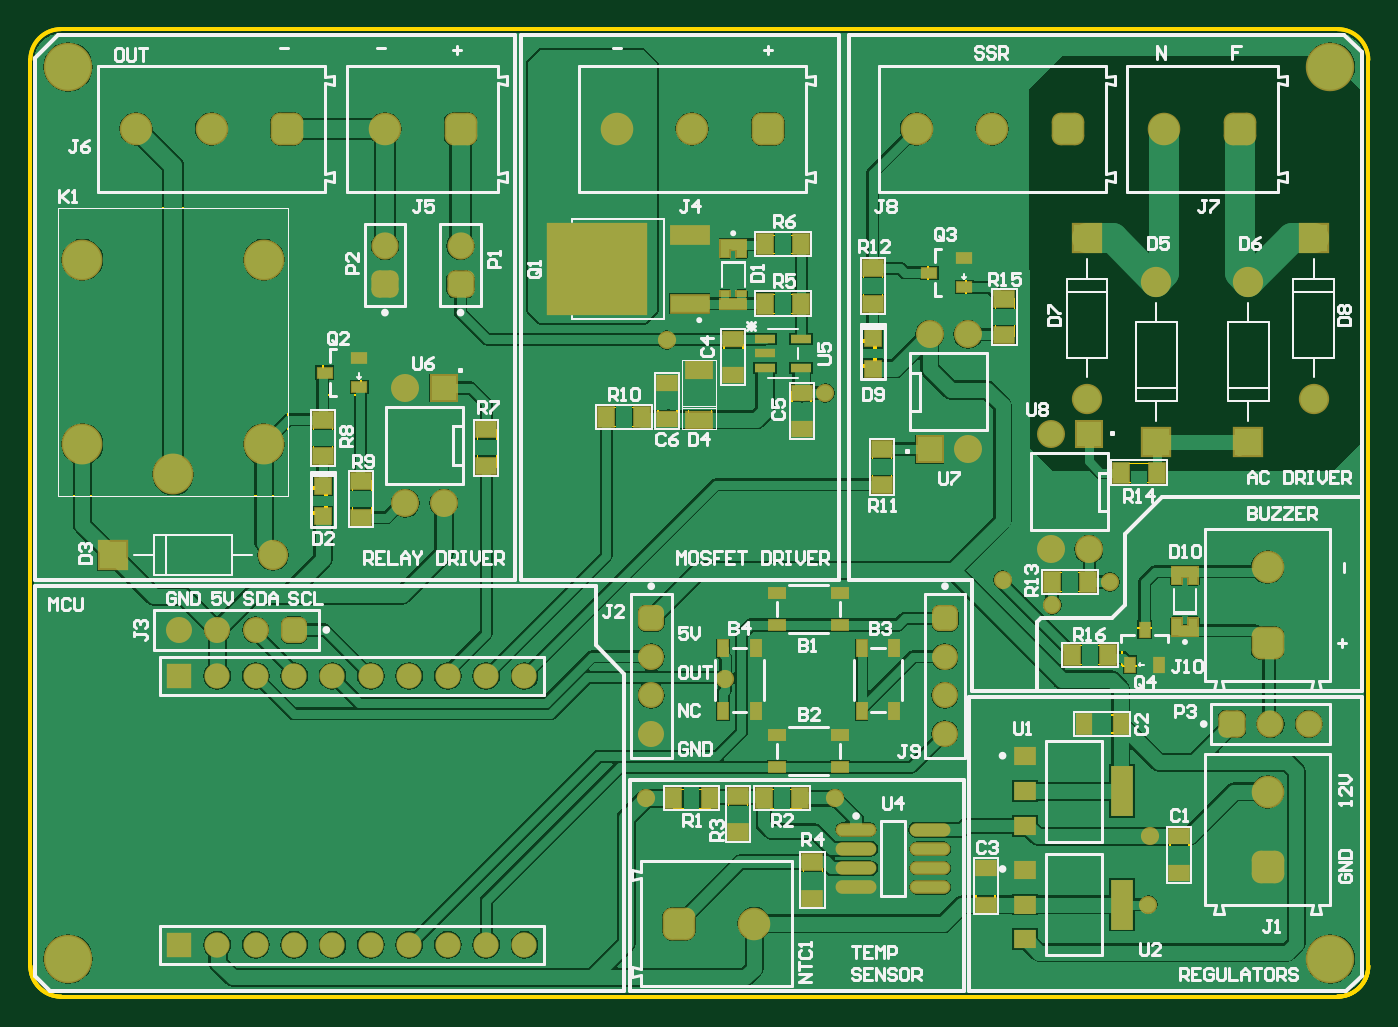
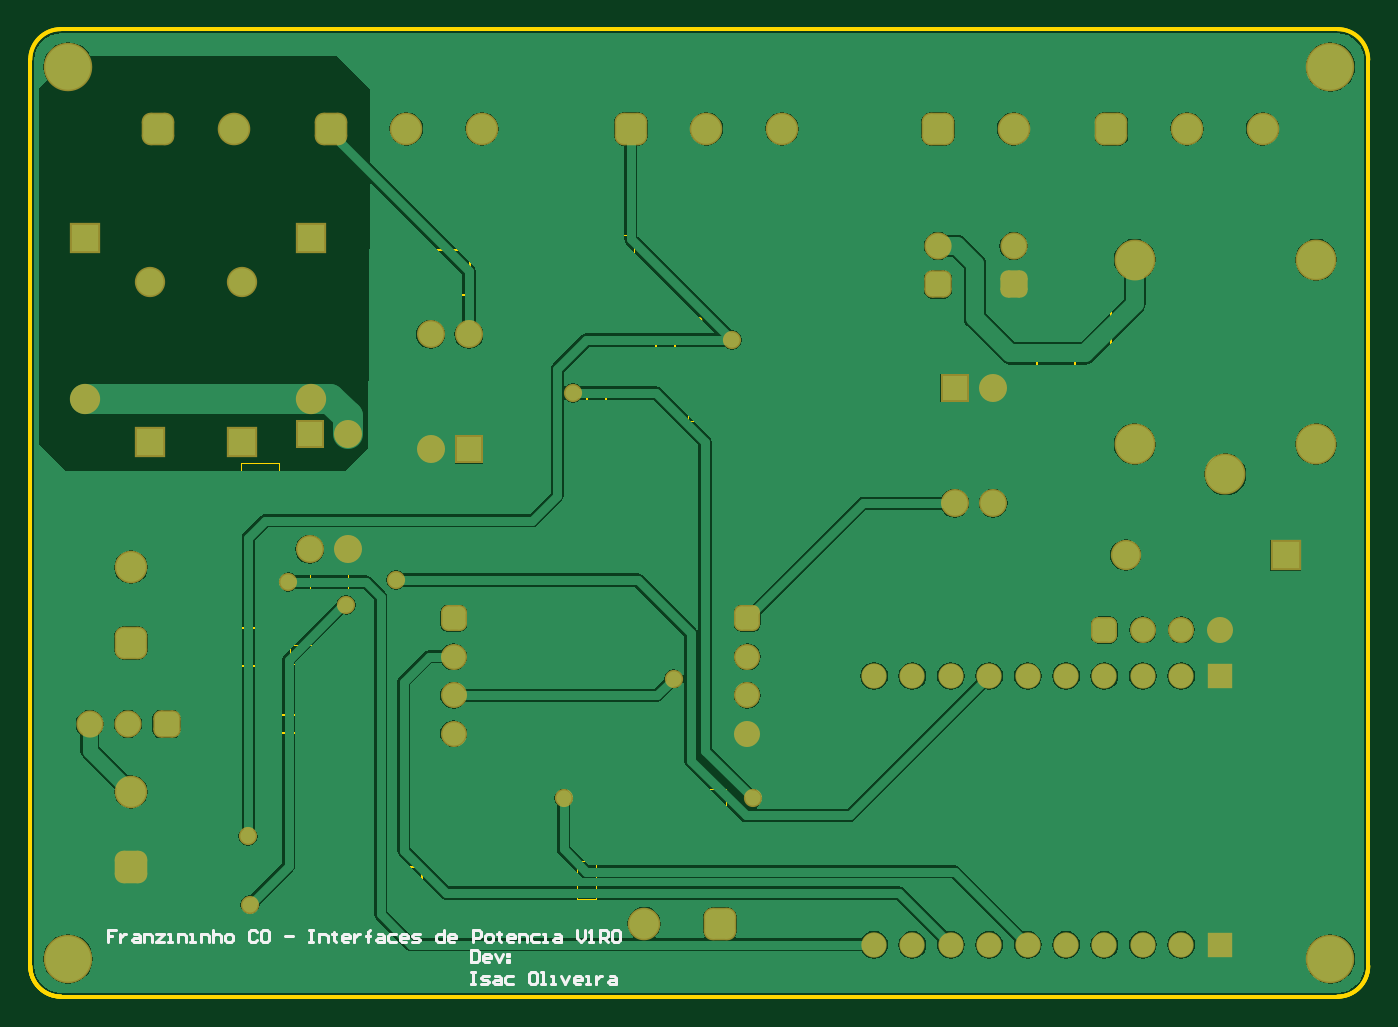
Circuit board: 10 layer files. Board 88.5 x 64.0 mm.
- bottom_copper: PCB1.GBL (41600 bytes)
- bottom_silk: PCB1.GBO (5365 bytes)
- paste: PCB1.GBP (266 bytes)
- bottom_mask: PCB1.GBS (5071 bytes)
- outline: PCB1.GKO (797 bytes)
- outline: PCB1.GM1 (5951 bytes)
- top_copper: PCB1.GTL (59709 bytes)
- top_silk: PCB1.GTO (40191 bytes)
- paste: PCB1.GTP (3884 bytes)
- top_mask: PCB1.GTS (8254 bytes)

=== bottom_copper: PCB1.GBL (41600 bytes, source omitted) ===
=== bottom_silk: PCB1.GBO ===
G04*
G04 #@! TF.GenerationSoftware,Altium Limited,Altium Designer,24.5.2 (23)*
G04*
G04 Layer_Color=32896*
%FSLAX25Y25*%
%MOIN*%
G70*
G04*
G04 #@! TF.SameCoordinates,9D3C8BE1-BED6-42F3-AD52-46E21662786B*
G04*
G04*
G04 #@! TF.FilePolarity,Positive*
G04*
G01*
G75*
%ADD11C,0.00787*%
D11*
X233713Y12104D02*
Y8956D01*
X232138D01*
X231613Y9480D01*
Y11579D01*
X232138Y12104D01*
X233713D01*
X228990Y8956D02*
X230039D01*
X230564Y9480D01*
Y10530D01*
X230039Y11055D01*
X228990D01*
X228465Y10530D01*
Y10005D01*
X230564D01*
X227415Y11055D02*
X226366Y8956D01*
X225316Y11055D01*
X224267D02*
X223742D01*
Y10530D01*
X224267D01*
Y11055D01*
Y9480D02*
X223742D01*
Y8956D01*
X224267D01*
Y9480D01*
X233713Y6436D02*
X232663D01*
X233188D01*
Y3287D01*
X233713D01*
X232663D01*
X231089D02*
X229515D01*
X228990Y3812D01*
X229515Y4337D01*
X230564D01*
X231089Y4862D01*
X230564Y5387D01*
X228990D01*
X227415D02*
X226366D01*
X225841Y4862D01*
Y3287D01*
X227415D01*
X227940Y3812D01*
X227415Y4337D01*
X225841D01*
X222692Y5387D02*
X224267D01*
X224792Y4862D01*
Y3812D01*
X224267Y3287D01*
X222692D01*
X216920Y6436D02*
X217970D01*
X218494Y5911D01*
Y3812D01*
X217970Y3287D01*
X216920D01*
X216395Y3812D01*
Y5911D01*
X216920Y6436D01*
X215346Y3287D02*
X214296D01*
X214821D01*
Y6436D01*
X215346D01*
X212722Y3287D02*
X211672D01*
X212197D01*
Y5387D01*
X212722D01*
X210098D02*
X209049Y3287D01*
X207999Y5387D01*
X205375Y3287D02*
X206425D01*
X206950Y3812D01*
Y4862D01*
X206425Y5387D01*
X205375D01*
X204851Y4862D01*
Y4337D01*
X206950D01*
X203801Y3287D02*
X202751D01*
X203276D01*
Y5387D01*
X203801D01*
X201177D02*
Y3287D01*
Y4337D01*
X200652Y4862D01*
X200128Y5387D01*
X199603D01*
X197504D02*
X196454D01*
X195930Y4862D01*
Y3287D01*
X197504D01*
X198029Y3812D01*
X197504Y4337D01*
X195930D01*
X326114Y17436D02*
X328213D01*
Y15862D01*
X327163D01*
X328213D01*
Y14287D01*
X325064Y16387D02*
Y14287D01*
Y15337D01*
X324539Y15862D01*
X324014Y16387D01*
X323490D01*
X321391D02*
X320341D01*
X319816Y15862D01*
Y14287D01*
X321391D01*
X321915Y14812D01*
X321391Y15337D01*
X319816D01*
X318767Y14287D02*
Y16387D01*
X317193D01*
X316668Y15862D01*
Y14287D01*
X315618Y16387D02*
X313519D01*
X315618Y14287D01*
X313519D01*
X312470D02*
X311420D01*
X311945D01*
Y16387D01*
X312470D01*
X309846Y14287D02*
Y16387D01*
X308272D01*
X307747Y15862D01*
Y14287D01*
X306697D02*
X305648D01*
X306172D01*
Y16387D01*
X306697D01*
X304073Y14287D02*
Y16387D01*
X302499D01*
X301974Y15862D01*
Y14287D01*
X300925Y17436D02*
Y14287D01*
Y15862D01*
X300400Y16387D01*
X299351D01*
X298826Y15862D01*
Y14287D01*
X297252D02*
X296202D01*
X295677Y14812D01*
Y15862D01*
X296202Y16387D01*
X297252D01*
X297776Y15862D01*
Y14812D01*
X297252Y14287D01*
X289380Y16911D02*
X289905Y17436D01*
X290954D01*
X291479Y16911D01*
Y14812D01*
X290954Y14287D01*
X289905D01*
X289380Y14812D01*
X288331Y16911D02*
X287806Y17436D01*
X286756D01*
X286231Y16911D01*
Y14812D01*
X286756Y14287D01*
X287806D01*
X288331Y14812D01*
Y16911D01*
X282033Y15862D02*
X279934D01*
X275736Y17436D02*
X274687D01*
X275211D01*
Y14287D01*
X275736D01*
X274687D01*
X273112D02*
Y16387D01*
X271538D01*
X271013Y15862D01*
Y14287D01*
X269439Y16911D02*
Y16387D01*
X269964D01*
X268914D01*
X269439D01*
Y14812D01*
X268914Y14287D01*
X265766D02*
X266815D01*
X267340Y14812D01*
Y15862D01*
X266815Y16387D01*
X265766D01*
X265241Y15862D01*
Y15337D01*
X267340D01*
X264191Y16387D02*
Y14287D01*
Y15337D01*
X263667Y15862D01*
X263142Y16387D01*
X262617D01*
X260518Y14287D02*
Y16911D01*
Y15862D01*
X261043D01*
X259993D01*
X260518D01*
Y16911D01*
X259993Y17436D01*
X257894Y16387D02*
X256844D01*
X256320Y15862D01*
Y14287D01*
X257894D01*
X258419Y14812D01*
X257894Y15337D01*
X256320D01*
X253171Y16387D02*
X254746D01*
X255270Y15862D01*
Y14812D01*
X254746Y14287D01*
X253171D01*
X250547D02*
X251597D01*
X252122Y14812D01*
Y15862D01*
X251597Y16387D01*
X250547D01*
X250023Y15862D01*
Y15337D01*
X252122D01*
X248973Y14287D02*
X247399D01*
X246874Y14812D01*
X247399Y15337D01*
X248448D01*
X248973Y15862D01*
X248448Y16387D01*
X246874D01*
X240577Y17436D02*
Y14287D01*
X242151D01*
X242676Y14812D01*
Y15862D01*
X242151Y16387D01*
X240577D01*
X237953Y14287D02*
X239002D01*
X239527Y14812D01*
Y15862D01*
X239002Y16387D01*
X237953D01*
X237428Y15862D01*
Y15337D01*
X239527D01*
X233230Y14287D02*
Y17436D01*
X231656D01*
X231131Y16911D01*
Y15862D01*
X231656Y15337D01*
X233230D01*
X229557Y14287D02*
X228507D01*
X227982Y14812D01*
Y15862D01*
X228507Y16387D01*
X229557D01*
X230082Y15862D01*
Y14812D01*
X229557Y14287D01*
X226408Y16911D02*
Y16387D01*
X226933D01*
X225883D01*
X226408D01*
Y14812D01*
X225883Y14287D01*
X222735D02*
X223784D01*
X224309Y14812D01*
Y15862D01*
X223784Y16387D01*
X222735D01*
X222210Y15862D01*
Y15337D01*
X224309D01*
X221161Y14287D02*
Y16387D01*
X219586D01*
X219061Y15862D01*
Y14287D01*
X215913Y16387D02*
X217487D01*
X218012Y15862D01*
Y14812D01*
X217487Y14287D01*
X215913D01*
X214863D02*
X213814D01*
X214339D01*
Y16387D01*
X214863D01*
X211715D02*
X210665D01*
X210140Y15862D01*
Y14287D01*
X211715D01*
X212240Y14812D01*
X211715Y15337D01*
X210140D01*
X205942Y17436D02*
Y15337D01*
X204893Y14287D01*
X203843Y15337D01*
Y17436D01*
X202794Y14287D02*
X201744D01*
X202269D01*
Y17436D01*
X202794Y16911D01*
X200170Y14287D02*
Y17436D01*
X198596D01*
X198071Y16911D01*
Y15862D01*
X198596Y15337D01*
X200170D01*
X199120D02*
X198071Y14287D01*
X197021Y16911D02*
X196496Y17436D01*
X195447D01*
X194922Y16911D01*
Y14812D01*
X195447Y14287D01*
X196496D01*
X197021Y14812D01*
Y16911D01*
M02*

=== paste: PCB1.GBP ===
G04*
G04 #@! TF.GenerationSoftware,Altium Limited,Altium Designer,24.5.2 (23)*
G04*
G04 Layer_Color=128*
%FSLAX25Y25*%
%MOIN*%
G70*
G04*
G04 #@! TF.SameCoordinates,9D3C8BE1-BED6-42F3-AD52-46E21662786B*
G04*
G04*
G04 #@! TF.FilePolarity,Positive*
G04*
G01*
G75*
M02*

=== bottom_mask: PCB1.GBS (5071 bytes, source withheld) ===
=== outline: PCB1.GKO ===
G04*
G04 #@! TF.GenerationSoftware,Altium Limited,Altium Designer,24.5.2 (23)*
G04*
G04 Layer_Color=16711935*
%FSLAX25Y25*%
%MOIN*%
G70*
G04*
G04 #@! TF.SameCoordinates,9D3C8BE1-BED6-42F3-AD52-46E21662786B*
G04*
G04*
G04 #@! TF.FilePolarity,Positive*
G04*
G01*
G75*
%ADD14C,0.01000*%
D14*
X348425Y243976D02*
G03*
X340433Y251969I-7992J0D01*
G01*
X7990D02*
G03*
X0Y243978I0J-7990D01*
G01*
X340433Y8D02*
G03*
X348425Y8000I0J7992D01*
G01*
X340433Y8D02*
G03*
X348425Y8000I0J7992D01*
G01*
X340433Y8D02*
G03*
X348425Y8000I0J7992D01*
G01*
X0Y7990D02*
G03*
X7990Y0I7990J0D01*
G01*
X0Y7990D02*
G03*
X7990Y0I7990J0D01*
G01*
X340433Y8D01*
X348425Y8000D02*
Y243976D01*
X0Y7990D02*
X0Y243978D01*
X0Y7990D02*
X0Y243978D01*
X348425Y8000D02*
Y243976D01*
X7990Y0D02*
X340433Y8D01*
X7990Y251969D02*
X340433D01*
M02*

=== outline: PCB1.GM1 ===
G04*
G04 #@! TF.GenerationSoftware,Altium Limited,Altium Designer,24.5.2 (23)*
G04*
G04 Layer_Color=16711935*
%FSLAX25Y25*%
%MOIN*%
G70*
G04*
G04 #@! TF.SameCoordinates,9D3C8BE1-BED6-42F3-AD52-46E21662786B*
G04*
G04*
G04 #@! TF.FilePolarity,Positive*
G04*
G01*
G75*
%ADD11C,0.00787*%
%ADD12C,0.00250*%
%ADD13C,0.00500*%
%ADD14C,0.01000*%
%ADD16C,0.00394*%
%ADD101C,0.00100*%
D11*
X174589Y176176D02*
G03*
X174589Y176176I-394J0D01*
G01*
D12*
X171180Y149846D02*
X177184D01*
Y163625D01*
X171180D02*
X177184D01*
X171180Y149846D02*
Y163625D01*
D13*
X7264Y205291D02*
X67106D01*
X7264Y130488D02*
Y205291D01*
Y130488D02*
X67106D01*
Y205291D01*
X274247Y73460D02*
X284122D01*
Y68539D02*
Y73460D01*
X274247Y68539D02*
X284122D01*
X274247D02*
Y73460D01*
X274258Y68539D02*
X284122D01*
X274247Y68550D02*
X274258Y68539D01*
X274247Y68550D02*
Y73460D01*
X284122D01*
Y68539D02*
Y73460D01*
X141016Y176484D02*
X165032D01*
Y202468D01*
X141016D02*
X165032D01*
X141016Y176484D02*
Y202468D01*
X163373Y150196D02*
X168294D01*
Y160072D01*
X163384D02*
X168294D01*
X163373Y160061D02*
X163384Y160072D01*
X163373Y150196D02*
Y160061D01*
Y160072D02*
X168294D01*
X163373Y150196D02*
Y160072D01*
Y150196D02*
X168294D01*
Y160072D01*
X198444Y157412D02*
X203365D01*
X198444Y147537D02*
Y157412D01*
Y147537D02*
X203354D01*
X203365Y147547D01*
Y157412D01*
X198444Y147537D02*
X203365D01*
Y157412D01*
X198444D02*
X203365D01*
X198444Y147537D02*
Y157412D01*
X180576Y171438D02*
X185497D01*
X180576Y161562D02*
Y171438D01*
Y161562D02*
X185486D01*
X185497Y161573D01*
Y171438D01*
X180576Y161562D02*
X185497D01*
Y171438D01*
X180576D02*
X185497D01*
X180576Y161562D02*
Y171438D01*
X246369Y23787D02*
X251290D01*
Y33663D01*
X246379D02*
X251290D01*
X246369Y33652D02*
X246379Y33663D01*
X246369Y23787D02*
Y33652D01*
Y33663D02*
X251290D01*
X246369Y23787D02*
Y33663D01*
Y23787D02*
X251290D01*
Y33663D01*
X296725Y41937D02*
X301646D01*
X296725Y32062D02*
Y41937D01*
Y32062D02*
X301635D01*
X301646Y32073D01*
Y41937D01*
X296725Y32062D02*
X301646D01*
Y41937D01*
X296725D02*
X301646D01*
X296725Y32062D02*
Y41937D01*
D14*
X348425Y243976D02*
G03*
X340433Y251969I-7992J0D01*
G01*
X7990Y251969D02*
G03*
X0Y243978I0J-7990D01*
G01*
X340433Y8D02*
G03*
X348425Y8000I0J7992D01*
G01*
X0Y7990D02*
G03*
X7990Y0I7990J0D01*
G01*
X7990Y251969D02*
X340433Y251969D01*
X0Y7990D02*
X0Y243978D01*
X7990Y0D02*
X340433Y0D01*
X348425Y8000D02*
X348425Y243976D01*
X72357Y132411D02*
X76885D01*
X72357Y125915D02*
Y132411D01*
Y125915D02*
X76885D01*
Y132411D01*
X220088Y164353D02*
Y170849D01*
X215561Y164353D02*
X220088D01*
X215561D02*
Y170849D01*
X220088D01*
D16*
X296091Y86039D02*
Y95882D01*
X284279Y86039D02*
Y95882D01*
X296091D01*
X284279Y86039D02*
X296091D01*
X86146Y156595D02*
Y168405D01*
X76303Y156595D02*
Y168405D01*
Y156595D02*
X86146D01*
X76303Y168405D02*
X86146D01*
X233803Y194405D02*
X243646D01*
X233803Y182595D02*
X243646D01*
X233803D02*
Y194405D01*
X243646Y182595D02*
Y194405D01*
D101*
X271022Y86528D02*
Y91449D01*
Y86528D02*
X280898D01*
Y91449D01*
X271022D02*
X280898D01*
X280898Y86528D02*
Y91449D01*
X271022D02*
X280898D01*
X271022Y86528D02*
Y91449D01*
Y86528D02*
X280898D01*
X201213Y25339D02*
Y35214D01*
X206134D01*
Y25339D02*
Y35214D01*
X201213Y25339D02*
X206134D01*
Y25339D02*
Y35214D01*
X201213Y25339D02*
X206134D01*
X201213D02*
Y35214D01*
X206134D01*
X83736Y124562D02*
X88657D01*
Y134437D01*
X83736D02*
X88657D01*
X83736Y124562D02*
Y134437D01*
Y134437D02*
X88657D01*
X83736Y124562D02*
Y134437D01*
Y124562D02*
X88657D01*
Y134437D01*
X121157Y138062D02*
Y147937D01*
X116236Y138062D02*
X121157D01*
X116236D02*
Y147937D01*
X121157D01*
X116236Y138062D02*
Y147937D01*
X121157D01*
Y138062D02*
Y147937D01*
X116236Y138062D02*
X121157D01*
X73713Y140563D02*
Y150438D01*
X78634D01*
Y140563D02*
Y150438D01*
X73713Y140563D02*
X78634D01*
Y140563D02*
Y150438D01*
X73713Y140563D02*
X78634D01*
X73713D02*
Y150438D01*
X78634D01*
X251236Y172062D02*
X256157D01*
Y181937D01*
X251236D02*
X256157D01*
X251236Y172062D02*
Y181937D01*
Y181937D02*
X256157D01*
X251236Y172062D02*
Y181937D01*
Y172062D02*
X256157D01*
Y181937D01*
X275623Y105551D02*
Y110472D01*
X265748D02*
X275623D01*
X265748Y105551D02*
Y110472D01*
Y105551D02*
X275623D01*
X265748D02*
Y110472D01*
Y105551D02*
X275623D01*
Y110472D01*
X265748D02*
X275623D01*
X200974Y178051D02*
Y182973D01*
X191098D02*
X200974D01*
X191098Y178051D02*
Y182973D01*
Y178051D02*
X200974D01*
X191098D02*
Y182973D01*
Y178051D02*
X200974D01*
Y182973D01*
X191098D02*
X200974D01*
X200974Y193552D02*
Y198472D01*
X191098D02*
X200974D01*
X191098Y193552D02*
Y198472D01*
Y193552D02*
X200974D01*
X191098D02*
Y198472D01*
Y193552D02*
X200974D01*
Y198472D01*
X191098D02*
X200974D01*
X159623Y148551D02*
Y153472D01*
X149748D02*
X159623D01*
X149748Y148551D02*
Y153472D01*
Y148551D02*
X159623D01*
X149748D02*
Y153472D01*
Y148551D02*
X159623D01*
Y153472D01*
X149748D02*
X159623D01*
X216916Y189938D02*
X221837D01*
X216916Y180063D02*
Y189938D01*
Y180063D02*
X221837D01*
Y189938D01*
X216916Y180063D02*
X221837D01*
Y189938D01*
X216916D02*
X221837D01*
X216916Y180063D02*
Y189938D01*
X283747Y134028D02*
Y138949D01*
Y134028D02*
X293622D01*
Y138949D01*
X283747D02*
X293622D01*
X293622Y134028D02*
Y138949D01*
X283747D02*
X293622D01*
X283747Y134028D02*
Y138949D01*
Y134028D02*
X293622D01*
X219236Y133062D02*
X224157D01*
Y142937D01*
X219236D02*
X224157D01*
X219236Y133062D02*
Y142937D01*
Y142937D02*
X224157D01*
X219236Y133062D02*
Y142937D01*
Y133062D02*
X224157D01*
Y142937D01*
X167247Y49163D02*
Y54084D01*
Y49163D02*
X177122D01*
Y54084D01*
X167247D02*
X177122D01*
X177122Y49163D02*
Y54084D01*
X167247D02*
X177122D01*
X167247Y49163D02*
Y54084D01*
Y49163D02*
X177122D01*
X190747D02*
Y54084D01*
Y49163D02*
X200622D01*
Y54084D01*
X190747D02*
X200622D01*
X200622Y49163D02*
Y54084D01*
X190747D02*
X200622D01*
X190747Y49163D02*
Y54084D01*
Y49163D02*
X200622D01*
X181713Y52438D02*
X186634D01*
X181713Y42563D02*
Y52438D01*
Y42563D02*
X186634D01*
Y52438D01*
X181713Y42563D02*
X186634D01*
Y52438D01*
X181713D02*
X186634D01*
X181713Y42563D02*
Y52438D01*
M02*

=== top_copper: PCB1.GTL (59709 bytes, source omitted) ===
=== top_silk: PCB1.GTO (40191 bytes, source omitted) ===
=== paste: PCB1.GTP ===
G04*
G04 #@! TF.GenerationSoftware,Altium Limited,Altium Designer,24.5.2 (23)*
G04*
G04 Layer_Color=8421504*
%FSLAX25Y25*%
%MOIN*%
G70*
G04*
G04 #@! TF.SameCoordinates,9D3C8BE1-BED6-42F3-AD52-46E21662786B*
G04*
G04*
G04 #@! TF.FilePolarity,Positive*
G04*
G01*
G75*
%ADD20R,0.06496X0.02362*%
%ADD21R,0.04095X0.05079*%
%ADD22R,0.02520X0.03701*%
%ADD23R,0.06693X0.03937*%
%ADD24R,0.05079X0.04095*%
%ADD25R,0.03701X0.05079*%
%ADD26R,0.05906X0.04724*%
%ADD27R,0.05906X0.12992*%
%ADD28R,0.04095X0.04095*%
%ADD29R,0.03701X0.02520*%
%ADD30R,0.09843X0.04331*%
%ADD31R,0.04134X0.02559*%
%ADD32R,0.02559X0.04134*%
%ADD33R,0.05200X0.02200*%
%ADD34R,0.05079X0.03701*%
%ADD35O,0.09843X0.02756*%
G36*
X136429Y187803D02*
X142177D01*
Y180205D01*
X136429D01*
Y187803D01*
D02*
G37*
G36*
X144421D02*
X150169D01*
Y180205D01*
X144421D01*
Y187803D01*
D02*
G37*
G36*
X136429Y198748D02*
X142177D01*
Y191150D01*
X136429D01*
Y198748D01*
D02*
G37*
G36*
X144421D02*
X150169D01*
Y191150D01*
X144421D01*
Y198748D01*
D02*
G37*
G36*
X182051Y192705D02*
X179787D01*
Y194674D01*
X182051D01*
Y192705D01*
D02*
G37*
G36*
X158161Y191150D02*
X152413D01*
Y198748D01*
X158161D01*
Y191150D01*
D02*
G37*
G36*
X182051Y181682D02*
X179787D01*
Y183650D01*
X182051D01*
Y181682D01*
D02*
G37*
G36*
X158161Y180205D02*
X152413D01*
Y187803D01*
X158161D01*
Y180205D01*
D02*
G37*
G36*
X186283Y192705D02*
X184020D01*
Y194674D01*
X186283D01*
Y192705D01*
D02*
G37*
G36*
Y181682D02*
X184020D01*
Y183650D01*
X186283D01*
Y181682D01*
D02*
G37*
G36*
X303933Y107528D02*
X301669D01*
Y109496D01*
X303933D01*
Y107528D01*
D02*
G37*
G36*
X299701D02*
X297437D01*
Y109496D01*
X299701D01*
Y107528D01*
D02*
G37*
G36*
X303933Y96504D02*
X301669D01*
Y98472D01*
X303933D01*
Y96504D01*
D02*
G37*
G36*
X299701D02*
X297437D01*
Y98472D01*
X299701D01*
Y96504D01*
D02*
G37*
D20*
X300685Y95323D02*
D03*
Y110677D02*
D03*
X183035Y195855D02*
D03*
Y180501D02*
D03*
D21*
X271236Y89000D02*
D03*
X280685D02*
D03*
X275409Y108000D02*
D03*
X265961D02*
D03*
X200760Y180501D02*
D03*
X191311D02*
D03*
X200760Y196001D02*
D03*
X191311D02*
D03*
X159409Y151000D02*
D03*
X149961D02*
D03*
X283961Y136500D02*
D03*
X293409D02*
D03*
X167461Y51635D02*
D03*
X176909D02*
D03*
X190961D02*
D03*
X200409D02*
D03*
D22*
X286445Y86472D02*
D03*
X293925D02*
D03*
X290185Y95528D02*
D03*
D23*
X174185Y150239D02*
D03*
Y163231D02*
D03*
D24*
X203685Y25551D02*
D03*
Y35000D02*
D03*
X86185Y124776D02*
D03*
Y134224D02*
D03*
X118685Y147724D02*
D03*
Y138276D02*
D03*
X76185Y140776D02*
D03*
Y150224D02*
D03*
X253685Y172276D02*
D03*
Y181724D02*
D03*
X219388Y189724D02*
D03*
Y180276D02*
D03*
X221685Y133276D02*
D03*
Y142724D02*
D03*
X184185Y52224D02*
D03*
Y42776D02*
D03*
D25*
X283909Y71000D02*
D03*
X274461D02*
D03*
D26*
X259087Y33055D02*
D03*
Y24000D02*
D03*
Y14945D02*
D03*
Y44445D02*
D03*
Y53500D02*
D03*
Y62555D02*
D03*
D27*
X284283Y24000D02*
D03*
Y53500D02*
D03*
D28*
X76185Y125126D02*
D03*
Y133000D02*
D03*
X219388Y171438D02*
D03*
Y163564D02*
D03*
D29*
X76657Y162500D02*
D03*
X85713Y166240D02*
D03*
Y158760D02*
D03*
X243213Y184760D02*
D03*
Y192240D02*
D03*
X234157Y188500D02*
D03*
D30*
X171685Y180500D02*
D03*
Y198453D02*
D03*
D31*
X210854Y59768D02*
D03*
X194516D02*
D03*
X210854Y68232D02*
D03*
X194516D02*
D03*
X210854Y96768D02*
D03*
X194516D02*
D03*
X210854Y105232D02*
D03*
X194516D02*
D03*
D32*
X180453Y74331D02*
D03*
Y90669D02*
D03*
X188917Y74331D02*
D03*
Y90669D02*
D03*
X216453Y74331D02*
D03*
Y90669D02*
D03*
X224917Y74331D02*
D03*
Y90669D02*
D03*
D33*
X191335Y171241D02*
D03*
Y167501D02*
D03*
Y163760D02*
D03*
X200735D02*
D03*
Y171241D02*
D03*
D34*
X165835Y159858D02*
D03*
Y150409D02*
D03*
X200904Y147750D02*
D03*
Y157199D02*
D03*
X183035Y161776D02*
D03*
Y171225D02*
D03*
X248830Y33449D02*
D03*
Y24000D02*
D03*
X299185Y32276D02*
D03*
Y41724D02*
D03*
D35*
X234331Y28500D02*
D03*
Y33500D02*
D03*
Y38500D02*
D03*
Y43500D02*
D03*
X215039Y28500D02*
D03*
Y33500D02*
D03*
Y38500D02*
D03*
Y43500D02*
D03*
M02*

=== top_mask: PCB1.GTS (8254 bytes, source omitted) ===
